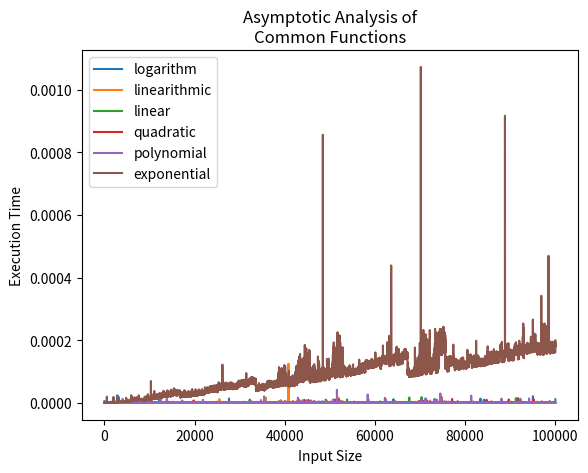

This figure's Python source:
import matplotlib.pyplot as plt
import time
import math

log_time = []
linearithmic_time = []
linear_time = []
quadratic_time = []
polynomial_time = []
exponential_time = []

inputs = []
n = 5

def logarithmic(n):
    return math.log(n)

def linearithmic(n):
    return n*math.log(n)
    
def linear(n):
    return n

def quadratic(n):
    return n*n

def polynomial(n):
    return n**3
    
def exponential(n):
    return 2**n
    

while n < 100000:
    n += 5
    inputs.append(n)

    start = time.time()
    (logarithmic(n))
    log_time.append(time.time()-start)

    start_1 = time.time()
    (linearithmic(n))
    linearithmic_time.append(time.time()-start_1)

    start_2 = time.time()
    (linear(n))
    linear_time.append(time.time()-start_2)

    start_3 = time.time()
    (quadratic(n))
    quadratic_time.append(time.time()-start_3)

    start_4 = time.time()
    (polynomial(n))
    polynomial_time.append(time.time()-start_4)

    start_5 = time.time()
    (exponential(n))
    exponential_time.append(time.time()-start_5)
    

plt.plot(inputs,log_time)
plt.plot(inputs,linearithmic_time)
plt.plot(inputs,linear_time)
plt.plot(inputs,quadratic_time)
plt.plot(inputs,polynomial_time)
plt.plot(inputs,exponential_time)
plt.title('Asymptotic Analysis of\n' + 'Common Functions')
plt.xlabel('Input Size')
plt.ylabel('Execution Time')
plt.legend(["logarithm", "linearithmic", "linear", "quadratic", "polynomial", "exponential"])

plt.show()





    